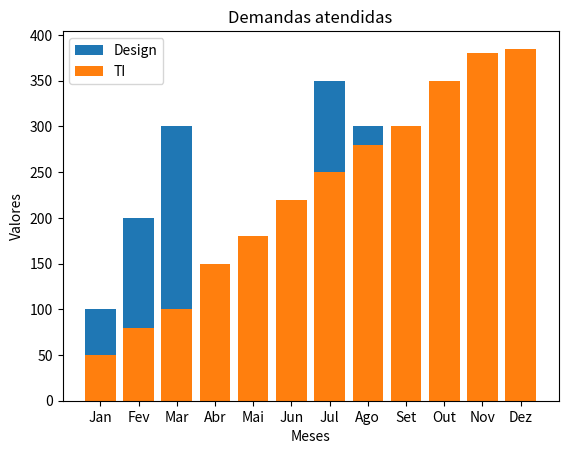

The matplotlib source for this figure:
import matplotlib.pyplot as plt

# Gráfico de linhas
# meses = ['Jan', 'Fev', 'Mar', 'Abr', 'Mai', 'Jun', 'Jul', 'Ago', 'Set', 'Out', 'Nov', 'Dez']
# valores = [100, 200, 300, 150, 100, 200, 350, 300, 280, 200, 300, 100]
# valores2 = [50, 80, 100, 150, 180, 220, 250, 280, 300, 350, 380, 385]

# plt.plot(meses, valores, label='Design', marker=".")
# plt.plot(meses, valores2, label='TI', marker=".")
# plt.xlabel('Meses')
# plt.ylabel('Valores')
# plt.title('Demandas atendidas')
# plt.legend()
# plt.show()

# Gráfico de barras
meses = ['Jan', 'Fev', 'Mar', 'Abr', 'Mai', 'Jun', 'Jul', 'Ago', 'Set', 'Out', 'Nov', 'Dez']
valores = [100, 200, 300, 150, 100, 200, 350, 300, 280, 200, 300, 100]
valores2 = [50, 80, 100, 150, 180, 220, 250, 280, 300, 350, 380, 385]

plt.bar(meses, valores, label='Design')
plt.bar(meses, valores2, label='TI')
plt.xlabel('Meses')
plt.ylabel('Valores')
plt.title('Demandas atendidas')
plt.legend()
plt.show()


# Gráfico de pizza
# navegadores = ['Chrome', 'Edge', 'OperaGx']
# valores = [5006, 500, 5824]
# colors = ['orange', 'blue', 'red']

# plt.pie(valores, labels=navegadores, colors=colors)
# plt.show()